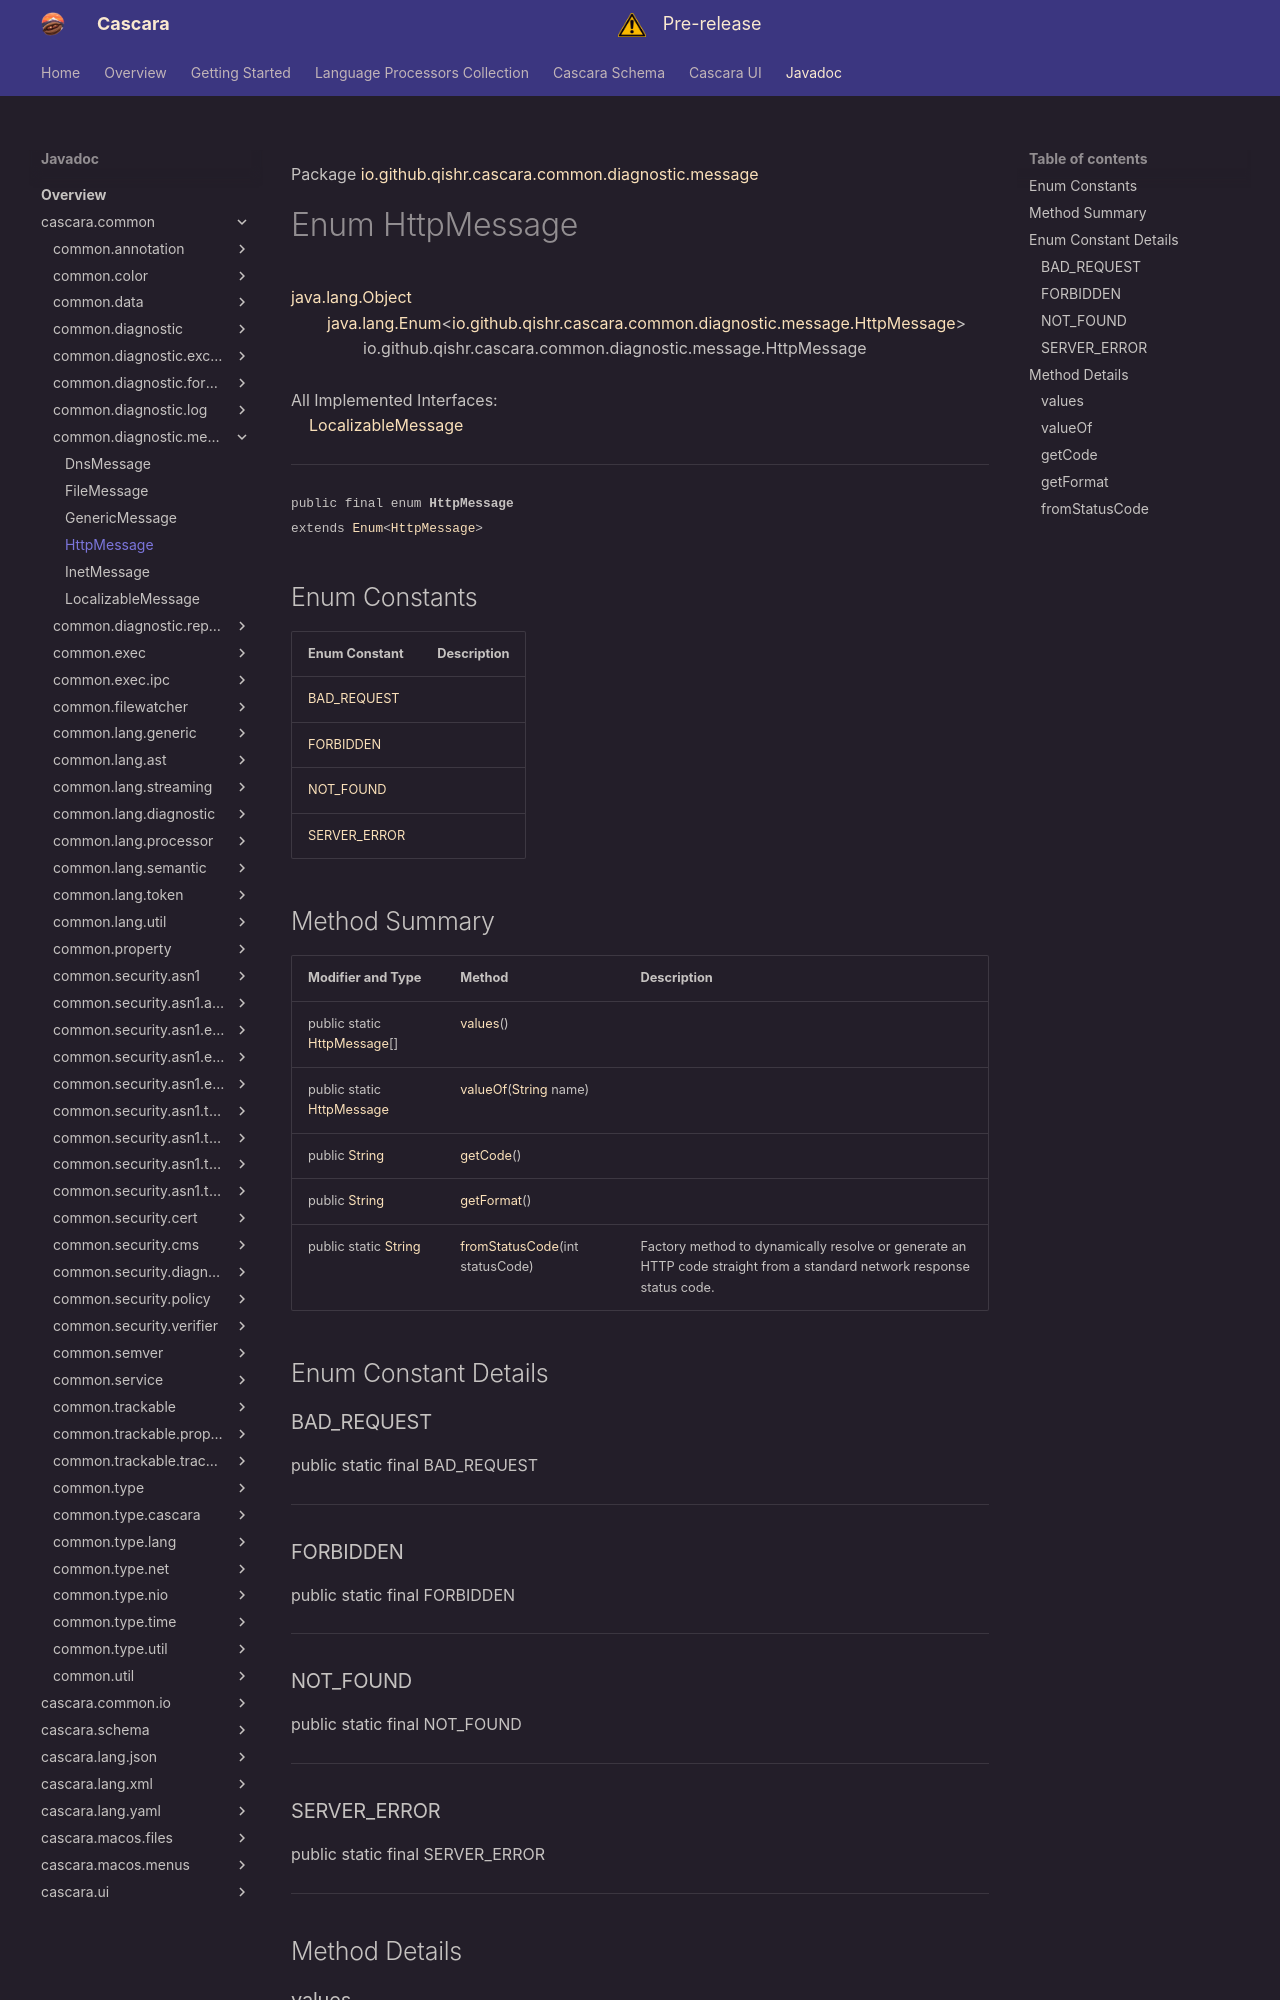

repository: qishr/qishr.github.io · page: javadoc/latest/cascara.common/io/github/qishr/cascara/common/diagnostic/message/HttpMessage/index.html · generator: mkdocs

Package [io.github.qishr.cascara.common.diagnostic.message](index.md)

# Enum HttpMessage
[java.lang.Object](https://docs.oracle.com/en/java/javase/24/docs/api/java.base/java/lang/Object.html)<br/>
        [java.lang.Enum](https://docs.oracle.com/en/java/javase/24/docs/api/java.base/java/lang/Enum.html)<[io.github.qishr.cascara.common.diagnostic.message.HttpMessage](../../../../../../../io/github/qishr/cascara/common/diagnostic/message/HttpMessage.md)><br/>
                io.github.qishr.cascara.common.diagnostic.message.HttpMessage<br/>
<br/>
All Implemented Interfaces:<br/>
    [LocalizableMessage](../../../../../../../io/github/qishr/cascara/common/diagnostic/message/LocalizableMessage.md)


----

<span style="font-family: monospace; font-size: 80%;">public final enum __HttpMessage__<br/>extends [Enum](https://docs.oracle.com/en/java/javase/24/docs/api/java.base/java/lang/Enum.html)<[HttpMessage](../../../../../../../io/github/qishr/cascara/common/diagnostic/message/HttpMessage.md)>
</span>


##Enum Constants

| Enum Constant                 | Description |
|-------------------------------|-------------|
| [BAD_REQUEST](#bad_request)   |             |
| [FORBIDDEN](#forbidden)       |             |
| [NOT_FOUND](#not_found)       |             |
| [SERVER_ERROR](#server_error) |             |



## Method Summary

| Modifier and Type                                                                                                    | Method                                                                                                                 | Description                                                                                                           |
|----------------------------------------------------------------------------------------------------------------------|------------------------------------------------------------------------------------------------------------------------|-----------------------------------------------------------------------------------------------------------------------|
| public static [HttpMessage](../../../../../../../io/github/qishr/cascara/common/diagnostic/message/HttpMessage.md)[] | [values](#values)()                                                                                                    |                                                                                                                       |
| public static [HttpMessage](../../../../../../../io/github/qishr/cascara/common/diagnostic/message/HttpMessage.md)   | [valueOf](#valueof)([String](https://docs.oracle.com/en/java/javase/24/docs/api/java.base/java/lang/String.html) name) |                                                                                                                       |
| public [String](https://docs.oracle.com/en/java/javase/24/docs/api/java.base/java/lang/String.html)                  | [getCode](#getcode)()                                                                                                  |                                                                                                                       |
| public [String](https://docs.oracle.com/en/java/javase/24/docs/api/java.base/java/lang/String.html)                  | [getFormat](#getformat)()                                                                                              |                                                                                                                       |
| public static [String](https://docs.oracle.com/en/java/javase/24/docs/api/java.base/java/lang/String.html)           | [fromStatusCode](#fromstatuscode)(int statusCode)                                                                      | Factory method to dynamically resolve or generate an HTTP code straight from a standard network response status code. |
